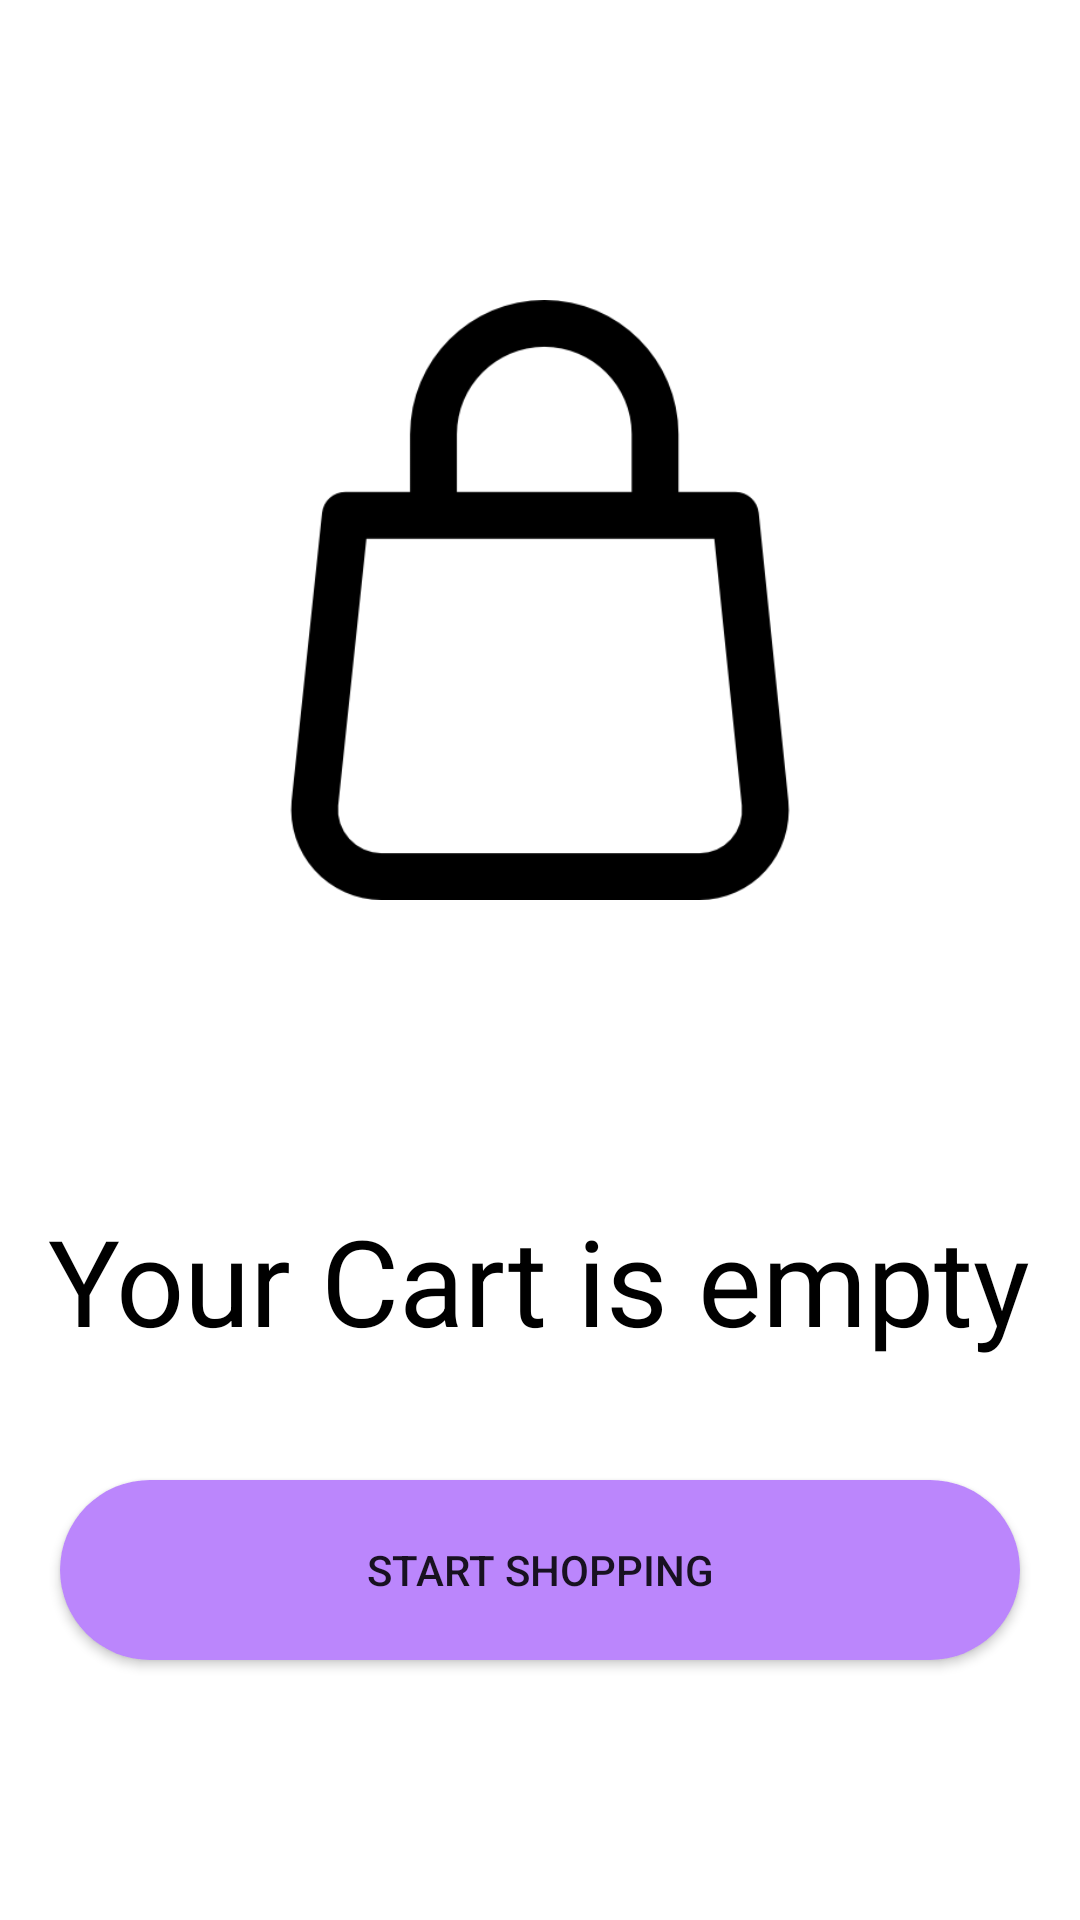

Here is an Android app screen rendered from its layout file. Give the layout XML and the strings, colors and styles it references.
<!-- AndroidManifest.xml: application theme Theme.IKEA -->
<!-- res/layout/activity_main_activity2cart.xml -->
<?xml version="1.0" encoding="utf-8"?>
<LinearLayout xmlns:android="http://schemas.android.com/apk/res/android"
    xmlns:app="http://schemas.android.com/apk/res-auto"
    xmlns:tools="http://schemas.android.com/tools"
    android:layout_width="match_parent"
    android:layout_height="match_parent"
    tools:context=".MainActivity2cart"
    android:orientation="vertical">
    <ImageView
        android:layout_marginTop="100dp"
        android:layout_width="200dp"
        android:layout_height="200dp"
        android:src="@drawable/cart"
        android:layout_gravity="center"/>
    <TextView
        android:layout_width="wrap_content"
        android:layout_height="wrap_content"
        android:text="Your Cart is empty"
        android:textSize="40sp"
        android:layout_gravity="center"
        android:layout_marginTop="100dp"
        android:textColor="@color/black"

        />


    <Button
        android:layout_width="match_parent"
        android:layout_height="60dp"
        android:text="Start Shopping"
        android:background="@drawable/addtocart"
        android:layout_marginTop="40dp"
        android:layout_marginHorizontal="20dp"
        />



</LinearLayout>
<!-- resources referenced by this layout -->
<resources>
  <!-- drawable addtocart (drawable) -->
  <?xml version="1.0" encoding="utf-8"?>
  <shape xmlns:android="http://schemas.android.com/apk/res/android">
  <solid android:color="@color/purple_200">
  
  </solid>
      <corners android:radius="50dp"
          />
  </shape>
  <!-- drawable cart: png bitmap (drawable-v24, 11080 bytes) -->
  <style name="Theme.IKEA" parent="Theme.MaterialComponents.DayNight.NoActionBar">
          
          <item name="colorPrimary">@color/purple_500</item>
          <item name="colorPrimaryVariant">@color/purple_700</item>
          <item name="colorOnPrimary">@color/white</item>
          
          <item name="colorSecondary">@color/teal_200</item>
          <item name="colorSecondaryVariant">@color/teal_700</item>
          <item name="colorOnSecondary">@color/black</item>
          
  
  
  
          <item name="android:statusBarColor" tools:targetApi="l">?attr/colorPrimaryVariant</item>
          
      </style>
  <!-- not gathered from this repository: default colours our renderer supplied (Android Studio template values) -->
  <color name="purple_200">#FFBB86FC</color>
  <color name="purple_500">#FF6200EE</color>
  <color name="purple_700">#FF3700B3</color>
  <color name="teal_200">#FF03DAC5</color>
  <color name="teal_700">#FF018786</color>
  <color name="black">#FF000000</color>
  <color name="white">#FFFFFFFF</color>
</resources>
